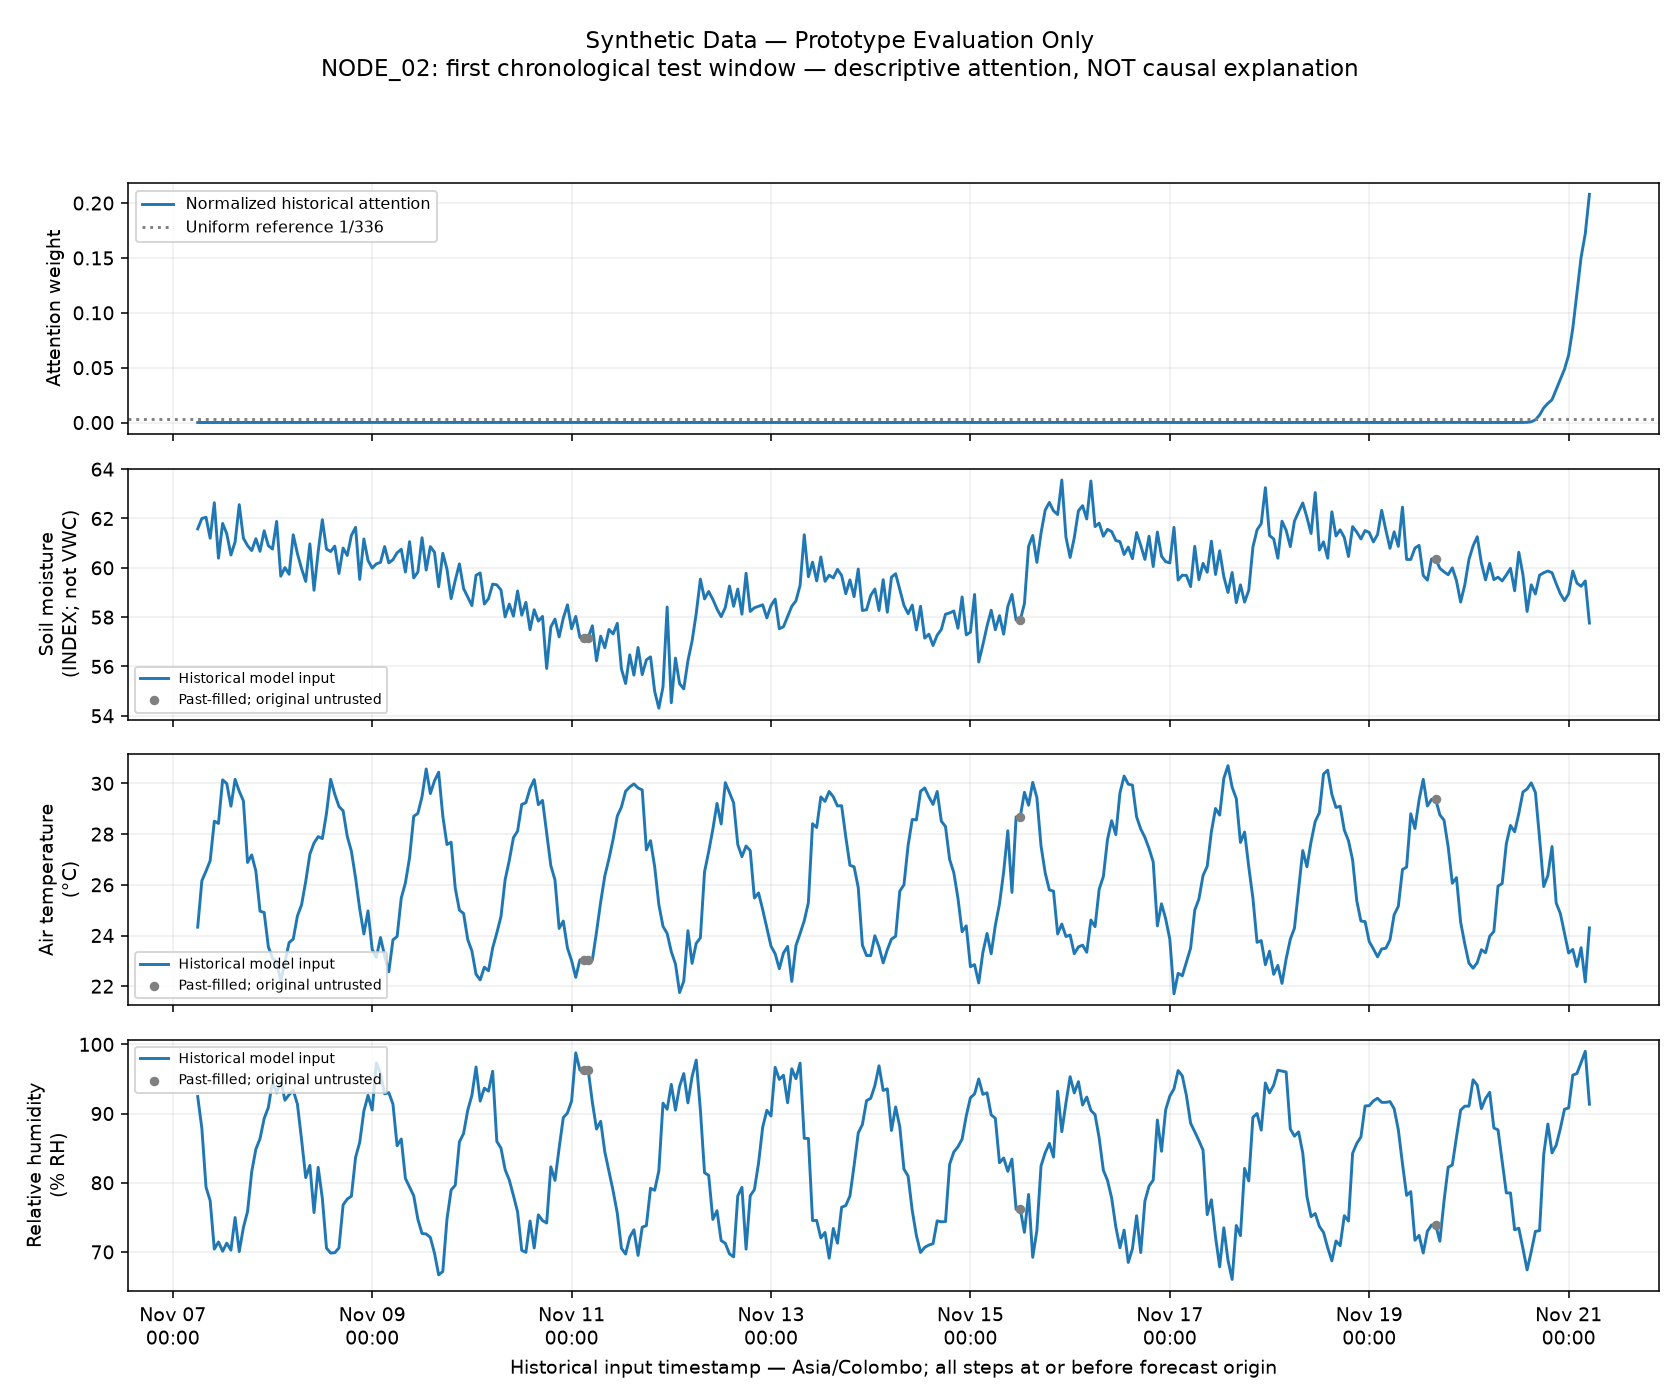

Values plotted in this chart, from the file beside it:
node, historical_timestamp, attention_weight, original_history_valid, interpretation, evaluation_label
NODE_02, 2025-11-07 06:00:00+05:30, 4.3839173e-05, True, Descriptive, not causal, Synthetic Data — Prototype Evaluation On…
NODE_02, 2025-11-07 07:00:00+05:30, 4.3267566e-05, True, Descriptive, not causal, Synthetic Data — Prototype Evaluation On…
NODE_02, 2025-11-07 08:00:00+05:30, 4.32189e-05, True, Descriptive, not causal, Synthetic Data — Prototype Evaluation On…
NODE_02, 2025-11-07 09:00:00+05:30, 4.351349e-05, True, Descriptive, not causal, Synthetic Data — Prototype Evaluation On…
NODE_02, 2025-11-07 10:00:00+05:30, 4.4472672e-05, True, Descriptive, not causal, Synthetic Data — Prototype Evaluation On…
NODE_02, 2025-11-07 11:00:00+05:30, 4.6230987e-05, True, Descriptive, not causal, Synthetic Data — Prototype Evaluation On…
NODE_02, 2025-11-07 12:00:00+05:30, 4.9495793e-05, True, Descriptive, not causal, Synthetic Data — Prototype Evaluation On…
NODE_02, 2025-11-07 13:00:00+05:30, 5.4728043e-05, True, Descriptive, not causal, Synthetic Data — Prototype Evaluation On…
NODE_02, 2025-11-07 14:00:00+05:30, 6.0058974e-05, True, Descriptive, not causal, Synthetic Data — Prototype Evaluation On…
NODE_02, 2025-11-07 15:00:00+05:30, 6.609759e-05, True, Descriptive, not causal, Synthetic Data — Prototype Evaluation On…
NODE_02, 2025-11-07 16:00:00+05:30, 6.7105066e-05, True, Descriptive, not causal, Synthetic Data — Prototype Evaluation On…
NODE_02, 2025-11-07 17:00:00+05:30, 6.6311884e-05, True, Descriptive, not causal, Synthetic Data — Prototype Evaluation On…
NODE_02, 2025-11-07 18:00:00+05:30, 6.350157e-05, True, Descriptive, not causal, Synthetic Data — Prototype Evaluation On…
NODE_02, 2025-11-07 19:00:00+05:30, 6.058119e-05, True, Descriptive, not causal, Synthetic Data — Prototype Evaluation On…
NODE_02, 2025-11-07 20:00:00+05:30, 5.704199e-05, True, Descriptive, not causal, Synthetic Data — Prototype Evaluation On…
NODE_02, 2025-11-07 21:00:00+05:30, 5.3263786e-05, True, Descriptive, not causal, Synthetic Data — Prototype Evaluation On…
NODE_02, 2025-11-07 22:00:00+05:30, 5.0340437e-05, True, Descriptive, not causal, Synthetic Data — Prototype Evaluation On…
NODE_02, 2025-11-07 23:00:00+05:30, 4.8661648e-05, True, Descriptive, not causal, Synthetic Data — Prototype Evaluation On…
NODE_02, 2025-11-08 00:00:00+05:30, 4.7664413e-05, True, Descriptive, not causal, Synthetic Data — Prototype Evaluation On…
NODE_02, 2025-11-08 01:00:00+05:30, 4.740434e-05, True, Descriptive, not causal, Synthetic Data — Prototype Evaluation On…
NODE_02, 2025-11-08 02:00:00+05:30, 4.753073e-05, True, Descriptive, not causal, Synthetic Data — Prototype Evaluation On…
NODE_02, 2025-11-08 03:00:00+05:30, 4.727725e-05, True, Descriptive, not causal, Synthetic Data — Prototype Evaluation On…
NODE_02, 2025-11-08 04:00:00+05:30, 4.7392907e-05, True, Descriptive, not causal, Synthetic Data — Prototype Evaluation On…
NODE_02, 2025-11-08 05:00:00+05:30, 4.801118e-05, True, Descriptive, not causal, Synthetic Data — Prototype Evaluation On…
NODE_02, 2025-11-08 06:00:00+05:30, 4.8248028e-05, True, Descriptive, not causal, Synthetic Data — Prototype Evaluation On…
NODE_02, 2025-11-08 07:00:00+05:30, 4.881755e-05, True, Descriptive, not causal, Synthetic Data — Prototype Evaluation On…
NODE_02, 2025-11-08 08:00:00+05:30, 4.9864775e-05, True, Descriptive, not causal, Synthetic Data — Prototype Evaluation On…
NODE_02, 2025-11-08 09:00:00+05:30, 5.2749936e-05, True, Descriptive, not causal, Synthetic Data — Prototype Evaluation On…
NODE_02, 2025-11-08 10:00:00+05:30, 5.6862642e-05, True, Descriptive, not causal, Synthetic Data — Prototype Evaluation On…
NODE_02, 2025-11-08 11:00:00+05:30, 6.54102e-05, True, Descriptive, not causal, Synthetic Data — Prototype Evaluation On…
NODE_02, 2025-11-08 12:00:00+05:30, 7.5432465e-05, True, Descriptive, not causal, Synthetic Data — Prototype Evaluation On…
NODE_02, 2025-11-08 13:00:00+05:30, 8.584897e-05, True, Descriptive, not causal, Synthetic Data — Prototype Evaluation On…
NODE_02, 2025-11-08 14:00:00+05:30, 0.0001004, True, Descriptive, not causal, Synthetic Data — Prototype Evaluation On…
NODE_02, 2025-11-08 15:00:00+05:30, 0.0001161, True, Descriptive, not causal, Synthetic Data — Prototype Evaluation On…
NODE_02, 2025-11-08 16:00:00+05:30, 0.0001249, True, Descriptive, not causal, Synthetic Data — Prototype Evaluation On…
NODE_02, 2025-11-08 17:00:00+05:30, 0.0001251, True, Descriptive, not causal, Synthetic Data — Prototype Evaluation On…
NODE_02, 2025-11-08 18:00:00+05:30, 0.0001176, True, Descriptive, not causal, Synthetic Data — Prototype Evaluation On…
NODE_02, 2025-11-08 19:00:00+05:30, 0.0001064, True, Descriptive, not causal, Synthetic Data — Prototype Evaluation On…
NODE_02, 2025-11-08 20:00:00+05:30, 9.160517e-05, True, Descriptive, not causal, Synthetic Data — Prototype Evaluation On…
NODE_02, 2025-11-08 21:00:00+05:30, 7.689438e-05, True, Descriptive, not causal, Synthetic Data — Prototype Evaluation On…
NODE_02, 2025-11-08 22:00:00+05:30, 6.813777e-05, True, Descriptive, not causal, Synthetic Data — Prototype Evaluation On…
NODE_02, 2025-11-08 23:00:00+05:30, 6.120605e-05, True, Descriptive, not causal, Synthetic Data — Prototype Evaluation On…
NODE_02, 2025-11-09 00:00:00+05:30, 5.5892568e-05, True, Descriptive, not causal, Synthetic Data — Prototype Evaluation On…
NODE_02, 2025-11-09 01:00:00+05:30, 5.2068845e-05, True, Descriptive, not causal, Synthetic Data — Prototype Evaluation On…
NODE_02, 2025-11-09 02:00:00+05:30, 4.9545e-05, True, Descriptive, not causal, Synthetic Data — Prototype Evaluation On…
NODE_02, 2025-11-09 03:00:00+05:30, 4.8508886e-05, True, Descriptive, not causal, Synthetic Data — Prototype Evaluation On…
NODE_02, 2025-11-09 04:00:00+05:30, 4.769579e-05, True, Descriptive, not causal, Synthetic Data — Prototype Evaluation On…
NODE_02, 2025-11-09 05:00:00+05:30, 4.6976267e-05, True, Descriptive, not causal, Synthetic Data — Prototype Evaluation On…
NODE_02, 2025-11-09 06:00:00+05:30, 4.6777415e-05, True, Descriptive, not causal, Synthetic Data — Prototype Evaluation On…
NODE_02, 2025-11-09 07:00:00+05:30, 4.663737e-05, True, Descriptive, not causal, Synthetic Data — Prototype Evaluation On…
NODE_02, 2025-11-09 08:00:00+05:30, 4.6773268e-05, True, Descriptive, not causal, Synthetic Data — Prototype Evaluation On…
NODE_02, 2025-11-09 09:00:00+05:30, 4.7564423e-05, True, Descriptive, not causal, Synthetic Data — Prototype Evaluation On…
NODE_02, 2025-11-09 10:00:00+05:30, 4.885369e-05, True, Descriptive, not causal, Synthetic Data — Prototype Evaluation On…
NODE_02, 2025-11-09 11:00:00+05:30, 5.198886e-05, True, Descriptive, not causal, Synthetic Data — Prototype Evaluation On…
NODE_02, 2025-11-09 12:00:00+05:30, 5.781067e-05, True, Descriptive, not causal, Synthetic Data — Prototype Evaluation On…
NODE_02, 2025-11-09 13:00:00+05:30, 6.716775e-05, True, Descriptive, not causal, Synthetic Data — Prototype Evaluation On…
NODE_02, 2025-11-09 14:00:00+05:30, 8.012257e-05, True, Descriptive, not causal, Synthetic Data — Prototype Evaluation On…
NODE_02, 2025-11-09 15:00:00+05:30, 9.360646e-05, True, Descriptive, not causal, Synthetic Data — Prototype Evaluation On…
NODE_02, 2025-11-09 16:00:00+05:30, 0.0001072, True, Descriptive, not causal, Synthetic Data — Prototype Evaluation On…
NODE_02, 2025-11-09 17:00:00+05:30, 0.0001236, True, Descriptive, not causal, Synthetic Data — Prototype Evaluation On…
... 276 more rows
